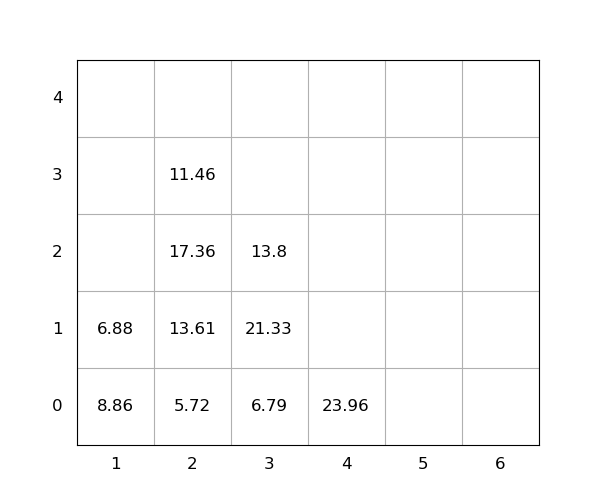

The table this chart was drawn from, first rows:
idx, loc_x, loc_y, loc_z, weight, seq, emerg, reloc, size(ft)
1, 1, 0, 0, 8.86, 1, 0, 1.0, 20
2, 3, 0, 0, 6.79, 2, 0, 0, 20
3, 3, 0, 1, 21.33, 3, 0, 1.0, 20
4, 2, 0, 0, 5.72, 4, 0, 0, 20
5, 2, 0, 1, 13.61, 5, 0, 1.0, 20
6, 1, 0, 1, 6.88, 6, 0, 1.0, 20
7, 4, 0, 0, 23.96, 7, 0, 0, 20
8, 3, 0, 2, 13.8, 8, 0, 1.0, 20
9, 2, 0, 2, 17.36, 9, 0, 1.0, 20
10, 2, 0, 3, 11.46, 10, 0, 1.0, 20
